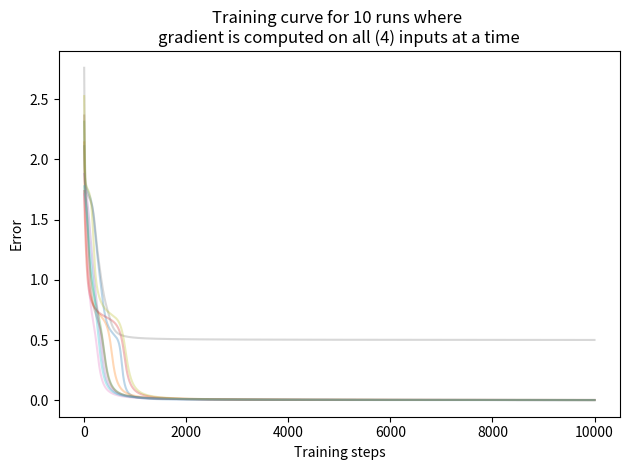

Source code (Python):
##################################################################################
# Feed-forward neural network with gradient descent backprop leanrning
# Works with any number of hidden layers/neurons and supports the following
# activation functions
# 1. sigmoid
# 2. tanh
# 3. ReLU
#
# [redacted]
# Nov 2018
##################################################################################
import numpy as np
import matplotlib.pyplot as plt

class FNN:
    def __init__(self, units_per_layer, learning_rate=0.01, activation='sigmoid'):
        """ Create FNN based on specifications

        units_per_layer: (list, len>=2) Number of neurons in each layer including input, hidden and output
        learning_rate: (float) learning_rate to update the weights and biases of the networks
        activation: (str or list of strs ,len=len(units_per_layer)) Activation for each layer, choose from ['sigmoid', 'tanh', 'relu'], default = sigmoid

        Note: weights are uniform randomly initialized in [-1/sqrt(d), 1/sqrt(d)] where d is the number of inputs a neuron receives
        """
        assert isinstance(units_per_layer,list) and len(units_per_layer)>=2, "units_per_layer should be a list of len greater than 2 i.e. minimum of 1 input and 1 output layer"
        self.num_layers = len(units_per_layer)
        self.units_per_layer = units_per_layer
        self.learning_rate = learning_rate

        # lambdas for supported activation functions
        self.activation_funcs = {
                                'sigmoid': lambda x:1/(1+np.exp(-x)),
                                'tanh': lambda x:2/(1+np.exp(-2*x)) - 1,
                                'relu': lambda x:np.maximum(0,x),
                                }
        # lambdas for derivatives of supported activation functions
        self.d_activation_funcs = {
                                'sigmoid': lambda x:np.asarray(x)*(1-np.asarray(x)),
                                'tanh': lambda x:1-(np.asarray(x)**2),
                                'relu': lambda x:np.asarray([1 if i>0 else 0 for i in x]),
                                }

        ## setting activation for each layer
        # to verify if implementation exists for provided activation function
        def validate_activation_str(act):
            if act not in self.activation_funcs.keys():
                raise ValueError('Choose activation from {}'.format(self.activation_funcs.keys()))
        if isinstance(activation, str):
            # if activation is a string use same activation function for all layers
            activation = activation.strip()
            validate_activation_str(activation)
            self.activation = [self.activation_funcs[activation]]*(self.num_layers-1)
            self.d_activation = [self.d_activation_funcs[activation]]*(self.num_layers-1)
        else:
            # else activation must be a list of str correspondong to each layer
            assert len(activation)==self.num_layers-1, ('if activation is a list,'
                    ' len(activation) should be equal to len(units_per_layer)-1, since first layer is input OR'
                    ' activation should be str to assign same activation to all layers')
            self.activation = []
            # activation is a list
            for act in activation:
                validate_activation_str(act)
                self.activation.append(self.activation_funcs[act])
                self.d_activation.append(self.d_activation_funcs[act])

        # assigning intial random weights and biases based on layer size
        self.weights = []
        self.biases = []
        for l in np.arange(self.num_layers-1):
            d = -1/np.sqrt(self.units_per_layer[l]+1)
            self.weights.append(np.random.uniform(low = -d,
                                        high = d,
                                        size=[self.units_per_layer[l], self.units_per_layer[l+1]]
                                        ))
            self.biases.append(np.random.uniform(low = -d,
                                        high = d,
                                        size=[self.units_per_layer[l+1]]
                                        ))

    def forward(self, inputs):
        """ Forward propogate the given inputs through the network

        ARGS
        inputs: (list or matrix) one row for each input to the network

        RETURNS:
        outputs: (list or matrix) output for all layers for all inputs
        """
        inputs = np.asarray(inputs)
        outputs = [inputs]
        for l in np.arange(self.num_layers-1):
            if outputs[-1].ndim == 1: outputs[-1] = [outputs[-1]]
            outputs.append(self.activation[l](np.matmul(outputs[-1], self.weights[l]) + self.biases[l]))
        return outputs

    def backward(self, inputs, desired_outputs, outputs):
        """ Backward propagation of error through the network

        ARGS
        inputs: (list or matrix) one row for each input to the network
        desired_outputs: (list or matrix) one row for desired output for each input
        outputs:  (list or matrix) one row for actual output to each input

        RETURNS:
        error: Mean square error for given desired outputs and actual outputs
        """
        ## NOTES
        # w_l - weights from layer l-1 to l
        # b_l - biases to layer l
        # del_l - derivative of error with respect to net input to layer l = dE/dnet = dE/dout * dout/dnet
        # d_activation - derivative of activation function - see lines 30-64
        # delta_l_w - gradient of error with respect to weights = dE/dw
        # delta_l_b - gradient of error with respect to biases = dE/db

        # average MSE along each dimension
        error = np.mean((desired_outputs - outputs[-1])**2, 0)

        # Comptuing dE/dnet for outermost layer = dE/dout * dout/dnet
        del_l = -(desired_outputs - outputs[-1]) * self.d_activation[-1](outputs[-1])

        delta_l_w = []
        delta_l_b = []

        ## Compute gradients
        for l in reversed(np.arange(1,self.num_layers)):
            # change in weights w_l = dE/dnet * dnet/dw = del_l * outputs_l-1
            # dE/dnet = del_l = dE/dout * dout/dnet
            # Therefore, change in w_l = del_l * dnet/dw = del_l * out_l-1
            d_w = np.transpose(np.matmul(np.transpose(del_l), outputs[l-1]))
            # Similarly, change in bias b_l = del_l * ones (since signal coming through bias = 1)
            d_b = np.sum(del_l, 0)

            # collecting these changes to apply them later
            delta_l_w.append(d_w)
            delta_l_b.append(d_b)

            # estimating dE/dnet for next layer as follows del_l-1 = dE/dnet for l-1, but that depends on
            # a) weighted del_l from previous layer = del_l * w_l.T (transpose because back-propagating)
            # b) taking gradient over activation to get to net = f'(o_l-1)
            # This dE/dnet for l-1 = [del_l * w_l-1.T] .* f'(outputs[l-1])
            del_l = np.multiply(np.matmul(del_l, np.transpose(self.weights[l-1])), self.d_activation[l-1](outputs[l-1]))

        ## Apply gradients
        for l in reversed(range(self.num_layers-1)):
            self.weights[l] -= np.multiply(self.learning_rate, np.asarray(delta_l_w[-l-1]))
            self.biases[l] -= np.multiply(self.learning_rate, np.asarray(delta_l_b[-l-1].flatten()))

        return error, np.sum(error)


    def training_step(self, inputs, desired_outputs):
        """ One complete forward and backward pass through the network

        ARGS
        inputs: (list or matrix) one row for each input to the network
        desired_outputs: (list or matrix) one row for desired output for each input
        """
        inputs = np.asarray(inputs)
        desired_outputs = np.asarray(desired_outputs)

        outputs = self.forward(inputs)
        error = self.backward(inputs, desired_outputs, outputs)
        return error

if __name__ == "__main__":
    plt.figure()
    # 10 separate runs
    for _ in range(10):
        nn = FNN([2,3,2,2],activation='tanh')
        inputs = [[-1,-1],[-1,1],[1,-1],[1,1]]
        outputs = [[-1,-1],[1,1],[1,1],[1,-1]] # 2 outputs - OR and XOR logic gates
        errs = []
        for _ in range(10000):
            s1 = np.random.randint(4) # to pick one random input to train on
            s2 = np.random.randint(4) # to pick one random input to train on
            s3 = np.random.randint(4) # to pick one random input to train on
            #error = nn.training_step([inputs[s1],inputs[s2]], [outputs[s1],outputs[s2]])
            error = nn.training_step(inputs, outputs)
            errs.append(error[1])
            #print("ERROR : ", error[1])

        # display results with one final fwd pass
        print("\n\n###############################################")
        print("After training")
        print("Inputs:\n", inputs)
        print("Desired Outputs:\n", outputs)
        print("Outputs:\n", nn.forward(inputs)[-1])

        # Plot training curve
        plt.plot(errs, alpha=0.3)
        plt.title("Training curve for 10 runs where \ngradient is computed on all (4) inputs at a time")
        plt.xlabel("Training steps")
        plt.ylabel('Error')

    plt.tight_layout()
    #plt.savefig('./and_xor_4_sample_training.png')
    plt.show()
